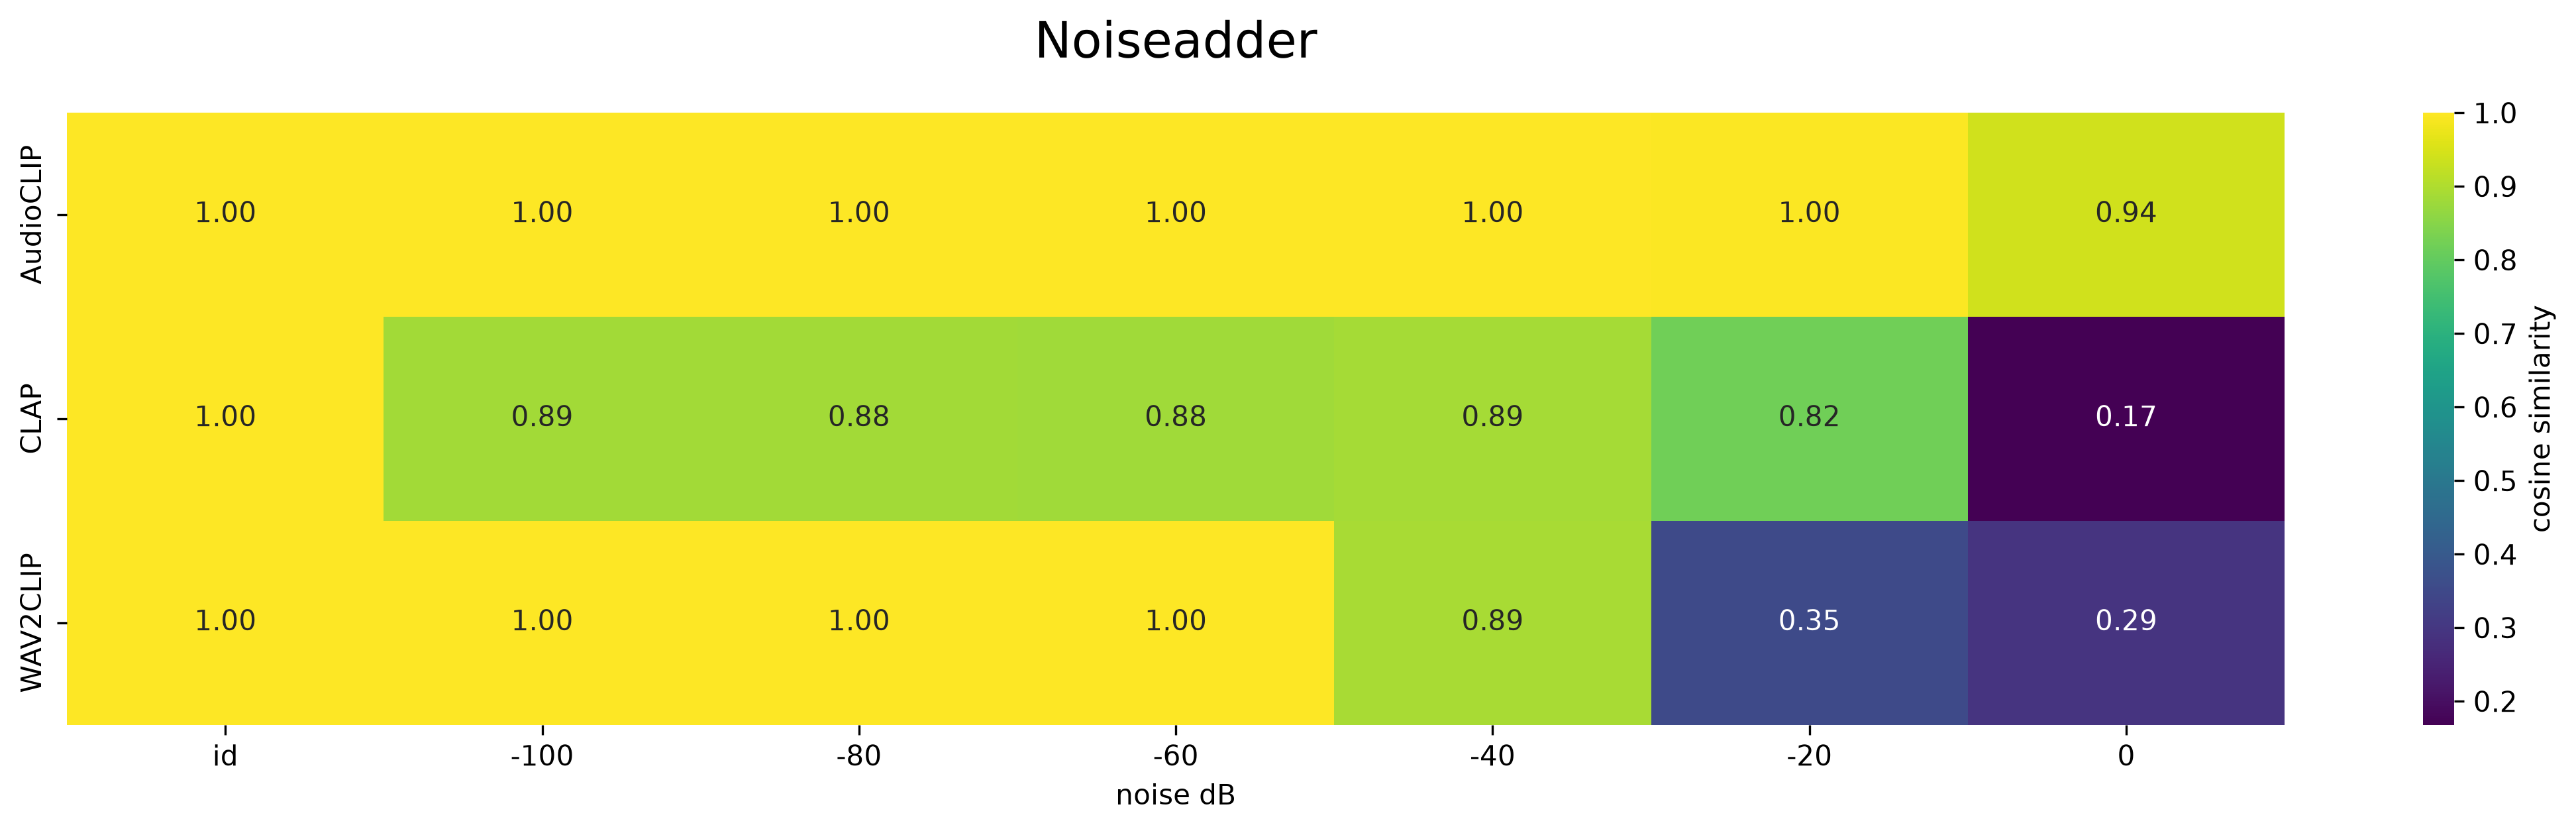

The file beside this chart, header and first rows:
, id, -100, -80, -60, -40, -20, 0
AudioCLIP, 1, 1, 1, 1, 1, 0.9957, 0.94
CLAP, 1, 0.8851, 0.8836, 0.8813, 0.8888, 0.8199, 0.1676
WAV2CLIP, 1, 1, 1, 1, 0.892, 0.3542, 0.2926
